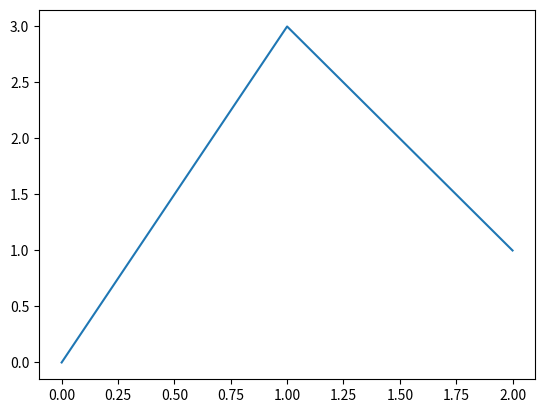
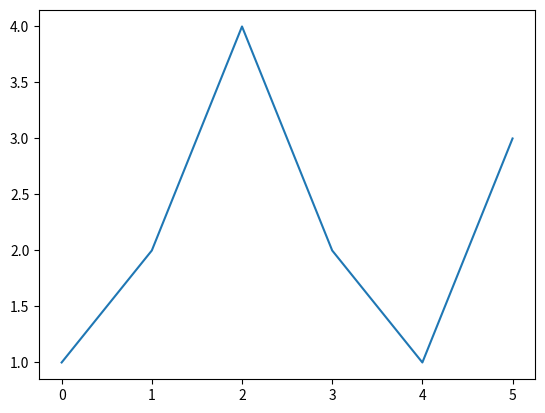

Write the Python code that produced these figures, in order.
#! /usr/bin/env python
#
#  matplotlib:   plotting interactive vs. batch
#
import sys
Qbatch = '--batch' in sys.argv       # cheap CLI parsing solution
print("batch:",Qbatch)


Qdysh  = True
Qmpl   = True

if Qbatch:
    # specify a backend, like Agg, 
    import matplotlib
    matplotlib.use("Agg")

import matplotlib.pyplot as plt

# figure 1
plt.figure(1)
plt.plot([0,3,1])
if Qbatch:
    png = "mpl_plot1.png"
    print(f"Written {png}")        
    plt.savefig(png)
    
# figure 2 
plt.figure()
plt.plot([1,2,4,2,1,3])


# not saving this figure
if not Qbatch:
    plt.show()


# Not running on IPython and trying to use the ShellGUI may result in unexpected behavior.
